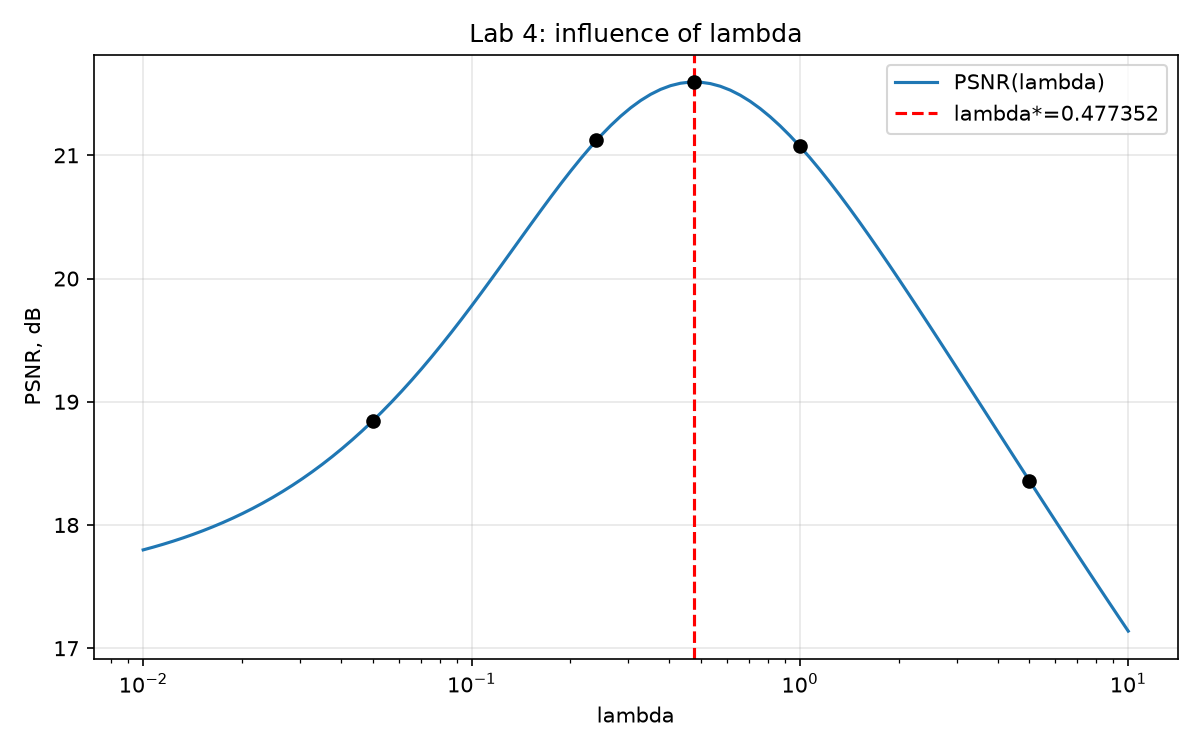

The file beside this chart, header and first rows:
lambda; MSE; PSNR_dB; Type
0.05; 0.01305; 18.84; test
0.24; 0.007726; 21.12; test
0.4774; 0.006926; 21.6; optimal
1.0; 0.007811; 21.07; test
5.0; 0.01459; 18.36; test
